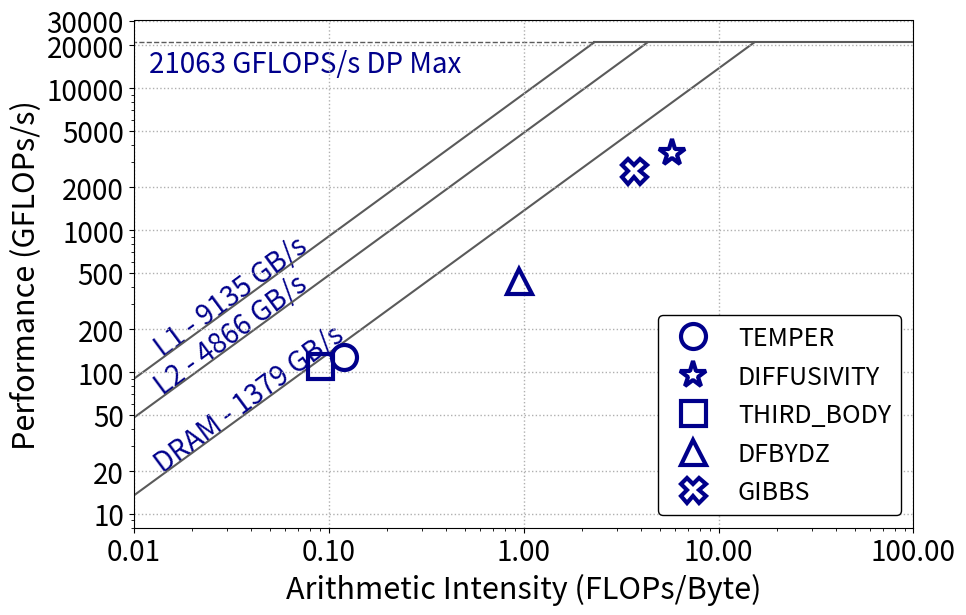

Recreate this plot in Python.
import matplotlib.pyplot as plt
import numpy as np
from matplotlib import gridspec
from matplotlib.ticker import ScalarFormatter, FormatStrFormatter

plt.rcParams['pdf.fonttype'] = 42
plt.rcParams['ps.fonttype'] = 42
plt.rcParams["figure.figsize"] = (10.0, 6.5)
plt.rcParams.update({'font.size': 18})

fig = plt.figure()
gs = gridspec.GridSpec(1, 1)
fig.set_tight_layout(True)
ax0 = fig.add_subplot(gs[0])
fig.tight_layout()
ax0.set_ylim([8, 30000])
ax0.set_xlim([0.01, 100])
markers2=['o', '*', 's', '^', 'X', 'D', 'v']
#markers2=['x', '+', '^', 's', 'o']
senga_opp_names = ["TEMPER", "DIFFUSIVITY", "THIRD_BODY", "DFBYDZ", "GIBBS"]
senga_opp_x = [0.12	       , 5.8	    , 0.09	    , 0.95	    , 3.7        ]     # AI - these are from BEDE
senga_opp_y = [128         , 3500       , 110       , 440       , 2600        ]

for x, y, marker_type, names in zip(senga_opp_x, senga_opp_y, markers2, senga_opp_names):
    markersize1=18
    if marker_type == '*':
        markersize1=20
    ax0.plot(x, y, marker=marker_type, markersize=markersize1, linestyle="None", label=names, markerfacecolor='None', markeredgecolor='darkblue', markeredgewidth=3)

max_gflops_dp = 21063
max_gflops_sp = 13148.9
max_gflops = max(max_gflops_sp, max_gflops_dp)
l1_bandwidth = 9135
l2_bandwidth = 4866
dram_bandwidth = 1379
l1_ai = max_gflops / l1_bandwidth
l2_ai = max_gflops / l2_bandwidth
dram_ai = max_gflops / dram_bandwidth
x_max_gflops_sp = [max_gflops_sp / l1_bandwidth, 100]
y_max_gflops_sp = [max_gflops_sp, max_gflops_sp]
x_max_gflops_dp = [max_gflops_dp / l1_bandwidth, 100]
y_max_gflops_dp = [max_gflops_dp, max_gflops_dp]
x_l1_line = [0, l1_ai]
y_l1_line = [0, max_gflops]
x_l2_line = [0, l2_ai]
y_l2_line = [0, max_gflops]
x_dram_line = [0, dram_ai]
y_dram_line = [0, max_gflops]
line_colour = '#5A5A5A'
line_width = 1.5
ax0.plot(x_max_gflops_dp, y_max_gflops_dp, c=line_colour,linewidth=line_width, zorder=1)
ax0.plot(x_l1_line, y_l1_line, c=line_colour,linewidth=line_width, zorder=1)
ax0.plot(x_l2_line, y_l2_line, c=line_colour,linewidth=line_width, zorder=1)
ax0.plot(x_dram_line, y_dram_line, c=line_colour,linewidth=line_width, zorder=1)
x_dotted_sp = [0.001, l1_ai]
x_dotted_dp = [0.001, max_gflops_dp / l1_bandwidth]
x_dotted_sp = [0.001, max_gflops_sp / l1_bandwidth]
ax0.plot(x_dotted_dp, y_max_gflops_dp, c=line_colour,linewidth=1.0, linestyle='--', zorder=1)
ax0.annotate(str(max_gflops_dp) + ' GFLOPS/s DP Max', (0.012, max_gflops_dp - 8000), fontsize=20, zorder=0, color='darkblue')
dram_diag_x = 0.0025
diag_x = 0.0025
ax0.annotate('L1 - ' + str(l1_bandwidth) + ' GB/s', (0.012, 130), fontsize=20, rotation=36.5, zorder=0, color='darkblue')
ax0.annotate('L2 - ' + str(l2_bandwidth) + ' GB/s', (0.012, 70), fontsize=20, rotation=36.5, zorder=0, color='darkblue')
ax0.annotate('DRAM - ' + str(dram_bandwidth) + ' GB/s', (0.012, 20), fontsize=20, rotation=36.5, zorder=0, color='darkblue')
props = dict(boxstyle='round', facecolor='white', alpha=1.0)

ax0.set_xscale('log')
ax0.set_yscale('log')
ax0.grid(which='major', axis='both', linestyle=':', linewidth=1.0)

# Set custom ticks
ax0.set_xticks([0.01, 0.1, 1, 10, 100])
ax0.set_yticks([10, 20, 50, 100, 200, 500, 1000, 2000, 5000, 10000, 20000, 30000])

# Format ticks
ax0.xaxis.set_major_formatter(ScalarFormatter())
ax0.yaxis.set_major_formatter(ScalarFormatter())
ax0.tick_params(axis='both', which='major', labelsize=20)

# Legends
handles, labels = ax0.get_legend_handles_labels()
ax0.legend(handles, labels, loc='lower right', ncol=1, facecolor='w', framealpha=1, edgecolor='black', prop={'size': 18})

# X and Y - Axis labels
ax0.set_xlabel('Arithmetic Intensity (FLOPs/Byte)', fontsize=22)
ax0.set_ylabel('Performance (GFLOPs/s)', fontsize=22)

fig.tight_layout()

plt.savefig("senga_roofline_lumi.pdf", format="pdf", bbox_inches="tight")

#plt.show()
